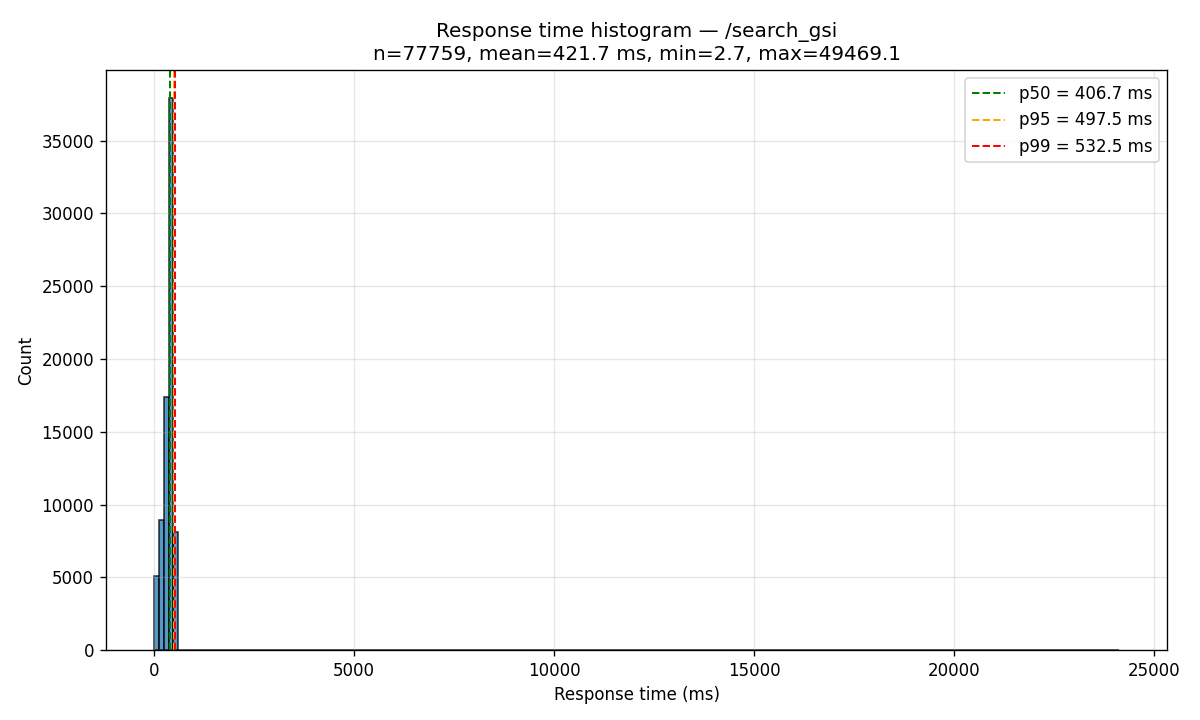

The data file committed next to this chart (first rows):
bin_left_ms, bin_right_ms, count
2.688, 123.3, 5096
123.3, 243.9, 8950
243.9, 364.5, 17409
364.5, 485.1, 37956
485.1, 605.7, 8101
605.7, 726.2, 5
726.2, 846.8, 5
846.8, 967.4, 3
967.4, 1088, 5
1088, 1209, 3
1209, 1329, 2
1329, 1450, 3
1450, 1570, 2
1570, 1691, 2
1691, 1812, 3
1812, 1932, 1
1932, 2053, 2
2053, 2173, 1
2173, 2294, 2
2294, 2415, 1
2415, 2535, 2
2535, 2656, 2
2656, 2776, 1
2776, 2897, 1
2897, 3018, 2
3018, 3138, 1
3138, 3259, 1
3259, 3379, 2
3379, 3500, 1
3500, 3620, 1
3620, 3741, 2
3741, 3862, 0
3862, 3982, 1
3982, 4103, 1
4103, 4223, 2
4223, 4344, 1
4344, 4465, 1
4465, 4585, 2
4585, 4706, 0
4706, 4826, 2
4826, 4947, 0
4947, 5068, 2
5068, 5188, 1
5188, 5309, 1
5309, 5429, 1
5429, 5550, 1
5550, 5671, 0
5671, 5791, 1
5791, 5912, 1
5912, 6032, 1
6032, 6153, 1
6153, 6274, 1
6274, 6394, 2
6394, 6515, 0
6515, 6635, 2
6635, 6756, 0
6756, 6877, 1
6877, 6997, 0
6997, 7118, 1
7118, 7238, 0
... 140 more rows
